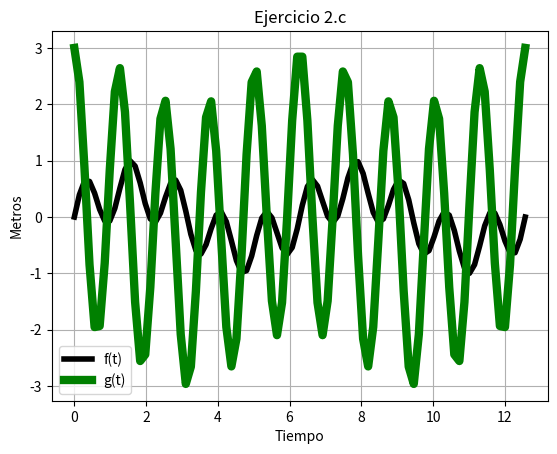

Source code (Python):
# -*- coding: utf-8 -*-
# [redacted]
#Laboratorio 3b
#Dic. 2016
#Ejercicio 2c

import matplotlib.pyplot as plt
import numpy as np
import math

t=np.linspace(0,4*math.pi,90)

f=np.sin(3*t)*np.cos(2*t)
g=1/2*np.cos(t)+5/2*np.cos(5*t)
plt.plot(t,f,linewidth=4,color='k',label='f(t)')
plt.plot(t,g,linewidth=6,color='g',label='g(t)')
plt.legend()
plt.title('Ejercicio 2.c')
plt.xlabel('Tiempo')
plt.ylabel('Metros')
plt.grid(True)
plt.show()
